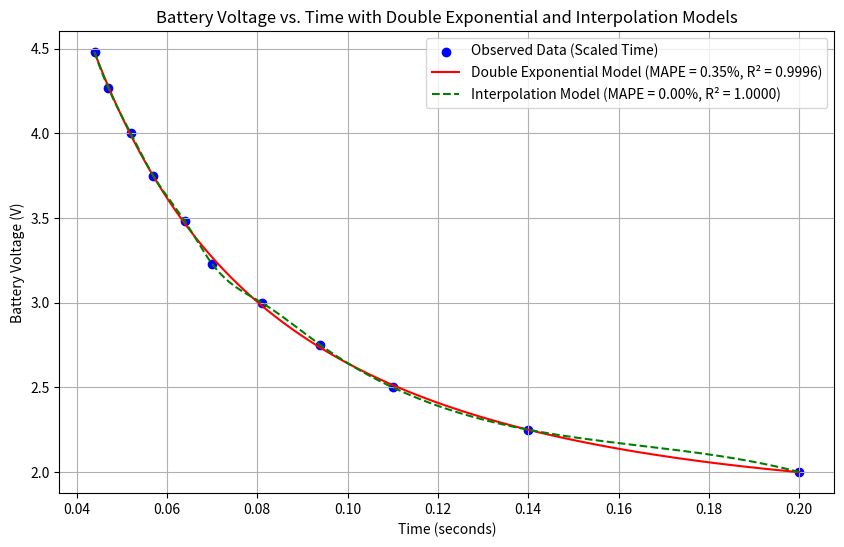

Write the Python code that produced this figure.
import numpy as np
from scipy.optimize import curve_fit
from scipy.interpolate import interp1d
import matplotlib.pyplot as plt

# Provided data
voltage = np.array([4.48, 4.27, 4.00, 3.75, 3.48, 3.23, 3.00, 2.75, 2.50, 2.25, 2.00])
time_us = np.array([44000, 47000, 52000, 57000, 64000, 70000, 81000, 94000, 110000, 140000, 200000])

# Scale down time to prevent overflow
time_us_scaled = time_us / 1e6  # Convert to seconds

# Define the double exponential decay model
def double_exponential_decay(x, a1, b1, a2, b2, c):
    return a1 * np.exp(b1 * x) + a2 * np.exp(b2 * x) + c

# Set refined bounds for each parameter
lower_bounds = [0, -50, 0, -50, 0]  # Allow decay rates to be more flexible
upper_bounds = [10, 0, 10, 0, 5]    # Upper bounds for amplitudes and baseline

# Provide initial guesses close to expected values
initial_guesses = [5, -1, 1, -0.1, 2]  # Initial guesses for a1, b1, a2, b2, c

# Fit the model with adjusted bounds and initial guesses
params, _ = curve_fit(double_exponential_decay, time_us_scaled, voltage, p0=initial_guesses, bounds=(lower_bounds, upper_bounds))
a1, b1, a2, b2, c = params

# Generate predicted voltages using the fitted model
voltage_predicted_double = double_exponential_decay(time_us_scaled, *params)

# Interpolation model
interpolator = interp1d(time_us_scaled, voltage, kind='cubic')
voltage_predicted_interp = interpolator(time_us_scaled)

# Calculate MAPE and R-squared for Double Exponential Decay Model
mape_double = np.mean(np.abs((voltage - voltage_predicted_double) / voltage)) * 100
ss_total_double = np.sum((voltage - np.mean(voltage))**2)
ss_residual_double = np.sum((voltage - voltage_predicted_double)**2)
r_squared_double = 1 - (ss_residual_double / ss_total_double)

# Calculate MAPE and R-squared for Interpolation Model
mape_interp = np.mean(np.abs((voltage - voltage_predicted_interp) / voltage)) * 100
ss_total_interp = np.sum((voltage - np.mean(voltage))**2)
ss_residual_interp = np.sum((voltage - voltage_predicted_interp)**2)
r_squared_interp = 1 - (ss_residual_interp / ss_total_interp)

# Print the fitted parameters and accuracy metrics
print(f"Refined fitted parameters for Double Exponential Decay Model:\n"
      f"a1 = {a1:.4f}, b1 = {b1:.4f}, a2 = {a2:.4f}, b2 = {b2:.4f}, c = {c:.4f}")
print(f"\nAccuracy Metrics for Double Exponential Decay Model:\n"
      f"Mean Absolute Percentage Error (MAPE): {mape_double:.2f}%\n"
      f"Coefficient of Determination (R²): {r_squared_double:.4f}")

print(f"\nAccuracy Metrics for Interpolation Model:\n"
      f"Mean Absolute Percentage Error (MAPE): {mape_interp:.2f}%\n"
      f"Coefficient of Determination (R²): {r_squared_interp:.4f}")

# Generate a range of time values for plotting the fitted curve
time_fit_scaled = np.linspace(min(time_us_scaled), max(time_us_scaled), 1000)
voltage_fit_double = double_exponential_decay(time_fit_scaled, *params)
voltage_fit_interp = interpolator(time_fit_scaled)

# Plotting the original data and the fitted curves
plt.figure(figsize=(10, 6))
plt.scatter(time_us_scaled, voltage, color='blue', label="Observed Data (Scaled Time)")
plt.plot(time_fit_scaled, voltage_fit_double, color='red', label=f"Double Exponential Model (MAPE = {mape_double:.2f}%, R² = {r_squared_double:.4f})")
plt.plot(time_fit_scaled, voltage_fit_interp, color='green', linestyle='--', label=f"Interpolation Model (MAPE = {mape_interp:.2f}%, R² = {r_squared_interp:.4f})")
plt.xlabel("Time (seconds)")
plt.ylabel("Battery Voltage (V)")
plt.title("Battery Voltage vs. Time with Double Exponential and Interpolation Models")
plt.legend()
plt.grid(True)
plt.show()
